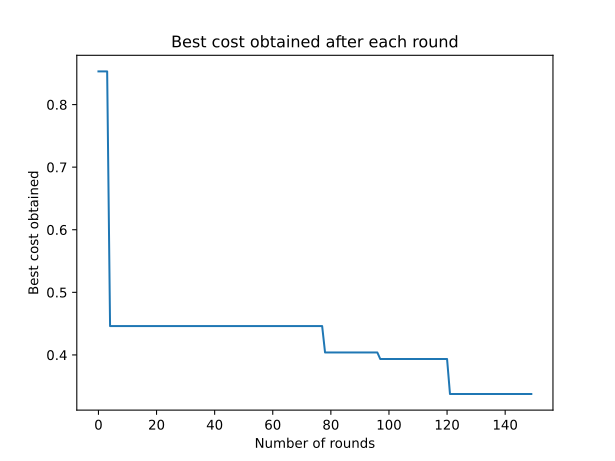

Source data for this figure (header and first rows):
0, 0.8529831176999999
1, 0.853
2, 0.853
3, 0.853
4, 0.4461
5, 0.4461
6, 0.4461
7, 0.4461
8, 0.4461
9, 0.4461
10, 0.4461
11, 0.4461
12, 0.4461
13, 0.4461
14, 0.4461
15, 0.4461
16, 0.4461
17, 0.4461
18, 0.4461
19, 0.4461
20, 0.4461
21, 0.4461
22, 0.4461
23, 0.4461
24, 0.4461
25, 0.4461
26, 0.4461
27, 0.4461
28, 0.4461
29, 0.4461
30, 0.4461
31, 0.4461
32, 0.4461
33, 0.4461
34, 0.4461
35, 0.4461
36, 0.4461
37, 0.4461
38, 0.4461
39, 0.4461
40, 0.4461
41, 0.4461
42, 0.4461
43, 0.4461
44, 0.4461
45, 0.4461
46, 0.4461
47, 0.4461
48, 0.4461
49, 0.4461
50, 0.4461
51, 0.4461
52, 0.4461
53, 0.4461
54, 0.4461
55, 0.4461
56, 0.4461
57, 0.4461
58, 0.4461
59, 0.4461
60, 0.4461
... 89 more rows
